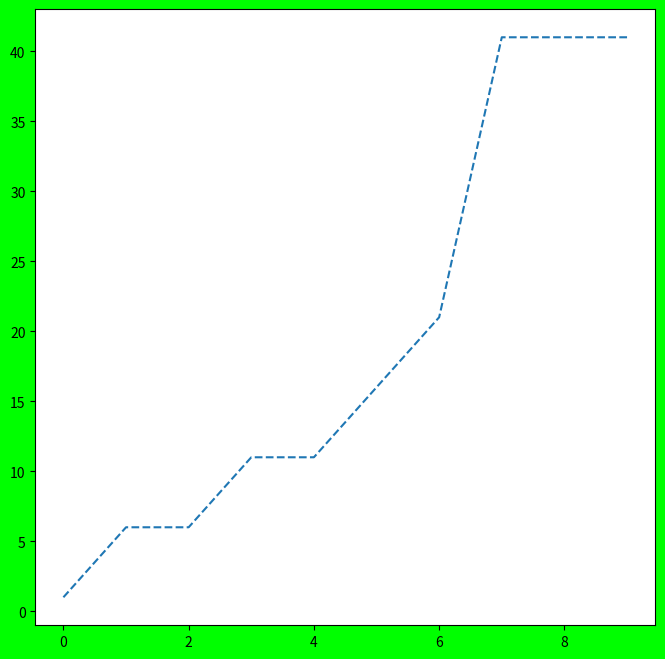

Source code (Python):

import matplotlib.pyplot as plt
import random
fobj=plt.figure(figsize=(8,8),facecolor='#00FF00')
spobj=fobj.add_subplot(1,1,1)
yn=[random.randrange(1,50,5) for i in range(10)]
xn=[n for n in range(10)]
yn.sort()
spobj.plot(xn,yn,'--') # line style
print('xn=',xn)
print('yn=',yn)
plt.show()
